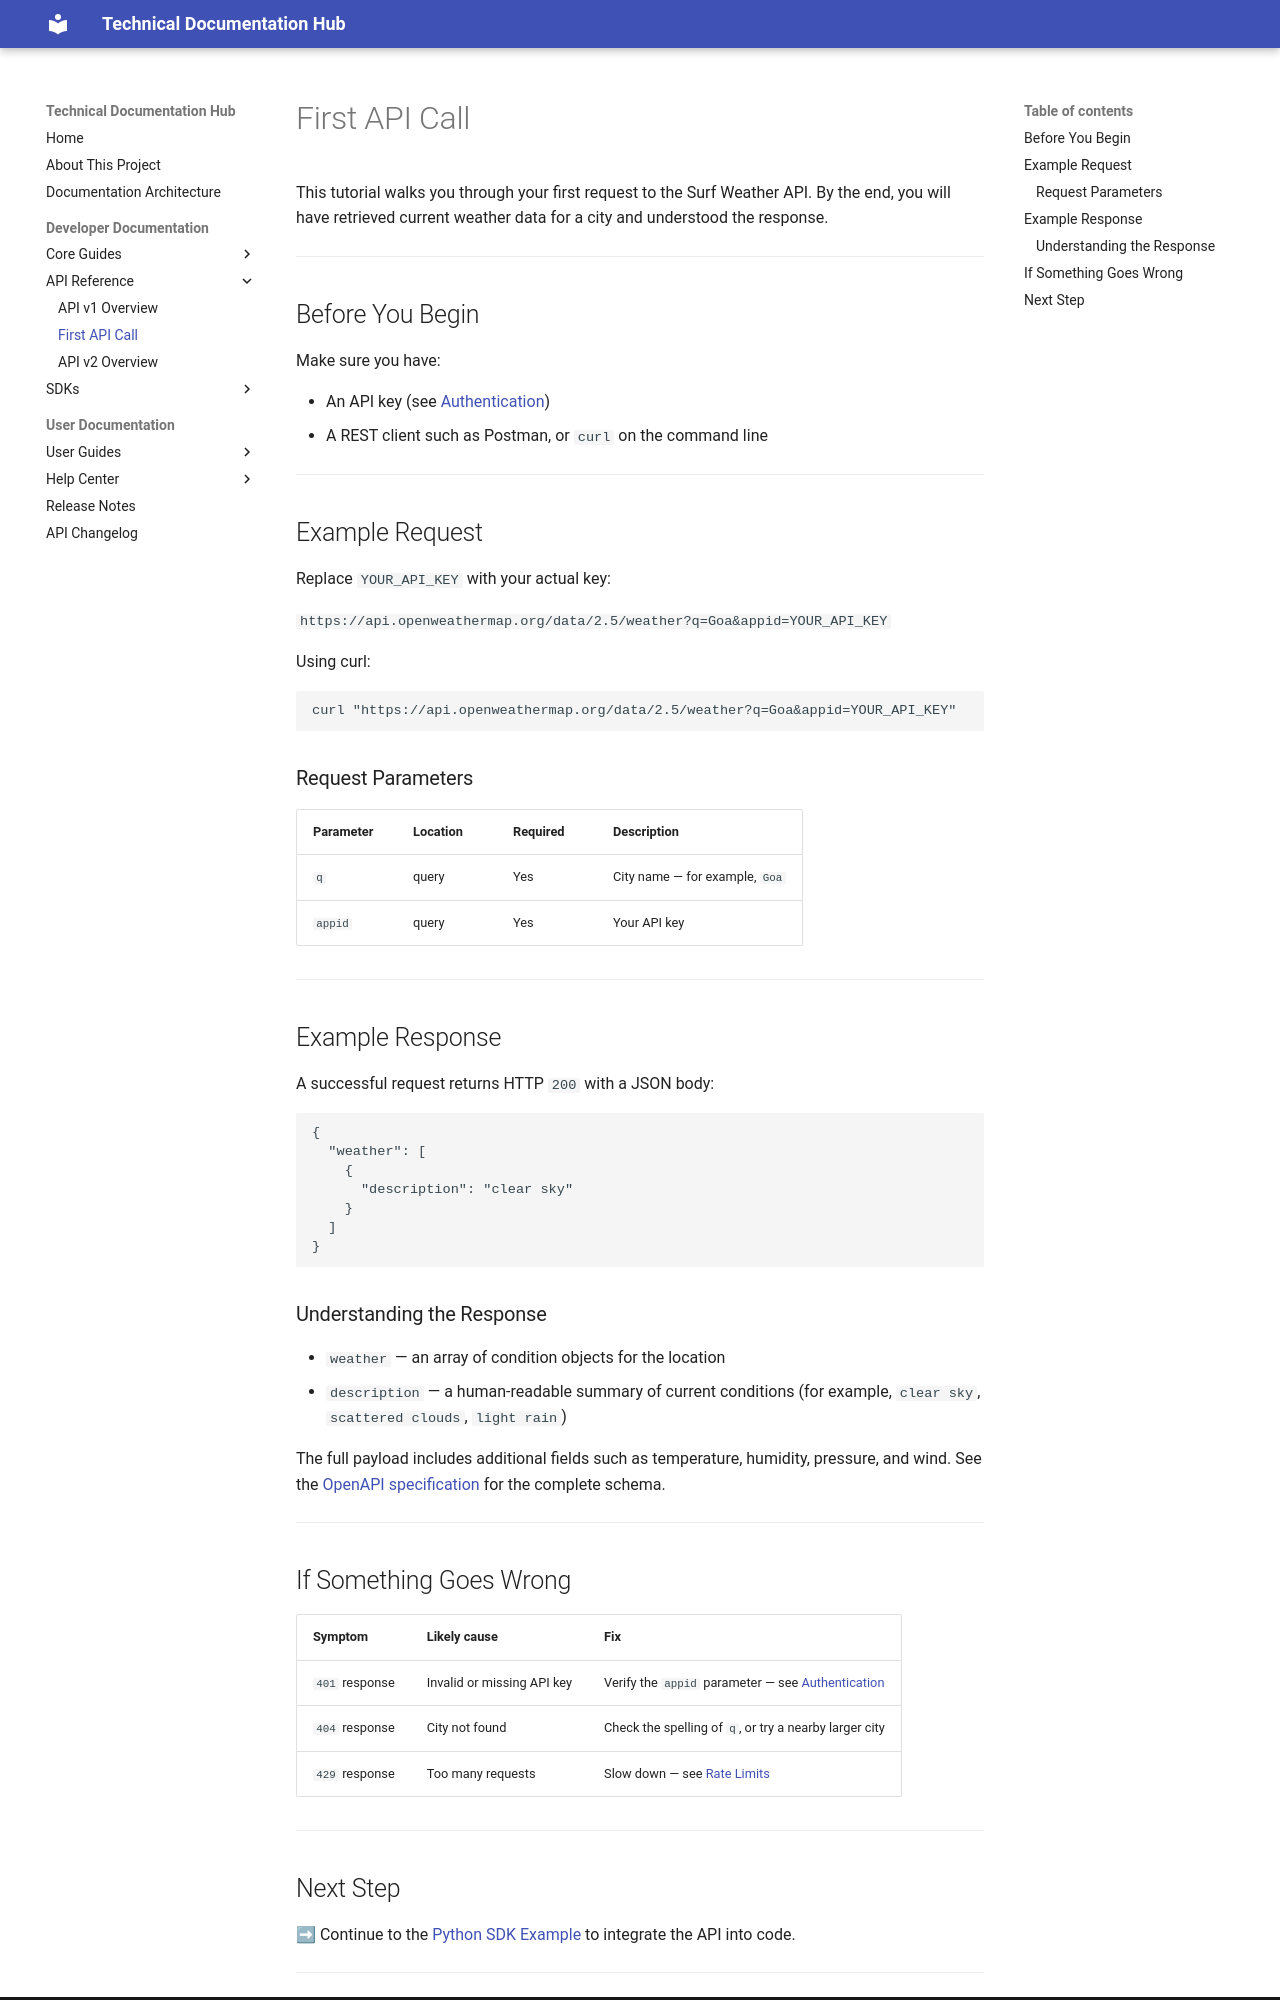

repository: SatyaDora/Swagger-API-docs-01 · page: developer-docs/v1/first-api-call/index.html · generator: mkdocs

# First API Call

This tutorial walks you through your first request to the Surf Weather API. By the end, you will have retrieved current weather data for a city and understood the response.

---

## Before You Begin

Make sure you have:

- An API key (see [Authentication](../authentication.md))
- A REST client such as Postman, or `curl` on the command line

---

## Example Request

Replace `YOUR_API_KEY` with your actual key:

`https://api.openweathermap.org/data/2.5/weather?q=Goa&appid=YOUR_API_KEY`

Using curl:

```bash
curl "https://api.openweathermap.org/data/2.5/weather?q=Goa&appid=YOUR_API_KEY"
```

### Request Parameters

| Parameter | Location | Required | Description |
|---|---|---|---|
| `q` | query | Yes | City name — for example, `Goa` |
| `appid` | query | Yes | Your API key |

---

## Example Response

A successful request returns HTTP `200` with a JSON body:

```json
{
  "weather": [
    {
      "description": "clear sky"
    }
  ]
}
```

### Understanding the Response

- `weather` — an array of condition objects for the location
- `description` — a human-readable summary of current conditions (for example, `clear sky`, `scattered clouds`, `light rain`)

The full payload includes additional fields such as temperature, humidity, pressure, and wind. See the [OpenAPI specification](openapi.yaml) for the complete schema.

---

## If Something Goes Wrong

| Symptom | Likely cause | Fix |
|---|---|---|
| `401` response | Invalid or missing API key | Verify the `appid` parameter — see [Authentication](../authentication.md) |
| `404` response | City not found | Check the spelling of `q`, or try a nearby larger city |
| `429` response | Too many requests | Slow down — see [Rate Limits](../rate-limits.md) |

---
